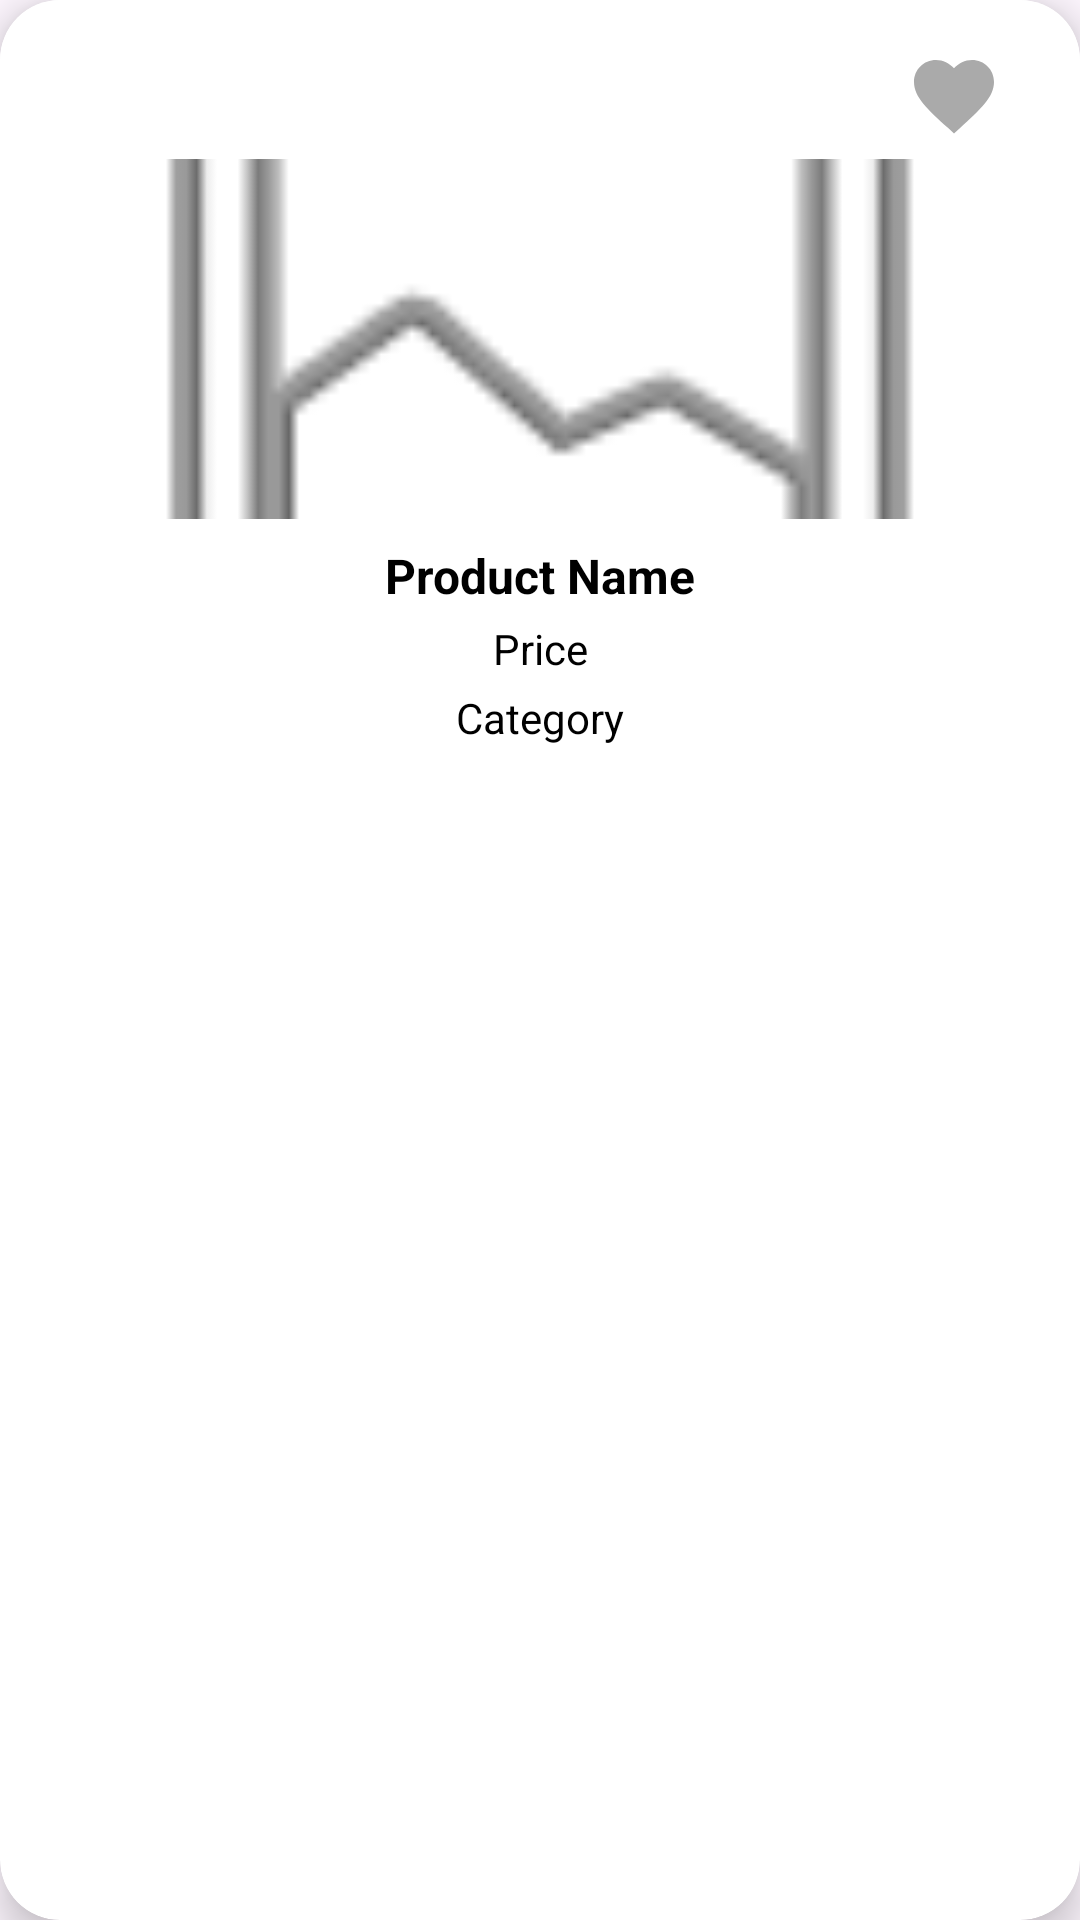

Produce the Android XML layout that renders to this screen, including the resource entries it uses.
<!-- AndroidManifest.xml: application theme Theme.AndroidMinorProject -->
<!-- res/layout/recycler_item.xml -->
<androidx.cardview.widget.CardView
    xmlns:android="http://schemas.android.com/apk/res/android"
    xmlns:tools="http://schemas.android.com/tools"
    android:layout_width="match_parent"
    android:layout_height="wrap_content"
    xmlns:app="http://schemas.android.com/apk/res-auto"
    android:id="@+id/recCard"
    android:layout_marginStart="12dp"
    android:layout_marginEnd="12dp"
    android:layout_marginHorizontal="10dp"
    android:layout_marginVertical="10dp"
    app:cardCornerRadius="20dp"
    app:cardElevation="8dp"
    android:background="@color/white">

    <LinearLayout
        android:layout_width="match_parent"
        android:layout_height="270dp"
        android:orientation="vertical"
        android:background="@color/white"
        android:padding="16dp">

        
        <ImageView
            android:id="@+id/wishlistHeart"
            android:layout_width="32dp"
            android:layout_height="32dp"
            android:layout_gravity="end|top"
            android:layout_marginEnd="10dp"
            android:layout_marginBottom="5dp"
            android:src="@drawable/ic_heart_gray"
        android:contentDescription="Wishlist Heart" />

        <ImageView
            android:id="@+id/productImage"
            android:layout_width="match_parent"
            android:layout_height="120dp"
            android:contentDescription="Product Image"
            android:scaleType="centerCrop"
            android:src="@android:drawable/ic_menu_gallery" />

        <TextView
            android:id="@+id/productName"
            android:layout_width="match_parent"
            android:layout_height="wrap_content"
            android:layout_marginTop="8dp"
            android:ellipsize="end"
            android:gravity="center"
            android:singleLine="true"
            android:text="Product Name"
            android:textSize="16sp"
            android:textColor="@color/black"
            android:textStyle="bold" />

        <TextView
            android:id="@+id/productPrice"
            android:layout_width="match_parent"
            android:layout_height="wrap_content"
            android:layout_marginTop="4dp"
            android:gravity="center_horizontal"
            android:text="Price"
            android:textColor="@color/black"
            android:textSize="14sp" />

        <TextView
            android:id="@+id/productCategory"
            android:layout_width="match_parent"
            android:layout_height="wrap_content"
            android:layout_marginTop="4dp"
            android:gravity="center_horizontal"
            android:textColor="@color/black"
            android:text="Category"
            android:textSize="14sp" />

        <TextView
            android:id="@+id/productDescription"
            android:layout_width="140dp"
            android:layout_height="1dp"
            android:layout_marginStart="36dp"
            android:layout_marginTop="225dp"
            android:layout_marginBottom="12dp"
            android:maxLines="5"
            android:text="desc"
            android:textColor="@color/black"
            android:textSize="18sp"
            android:visibility="invisible"
            tools:visibility="invisible" />

        <TextView
            android:id="@+id/productId"
            android:layout_width="wrap_content"
            android:layout_height="wrap_content"
            android:layout_marginLeft="100dp"
            android:text="Id"
            android:visibility="invisible"
            tools:visibility="invisible" />
        <TextView
            android:id="@+id/productQuantity"
            android:layout_width="wrap_content"
            android:layout_height="wrap_content"
            android:layout_marginLeft="100dp"
            android:text="Id"
            android:visibility="invisible"
            tools:visibility="invisible" />
    </LinearLayout>
</androidx.cardview.widget.CardView>
<!-- resources referenced by this layout -->
<resources>
  <color name="black">#000000</color>
  <color name="white">#FFFFFFFF</color>
  <!-- drawable ic_heart_gray (drawable) -->
  <vector xmlns:android="http://schemas.android.com/apk/res/android"
      android:width="24dp"
      android:height="24dp"
      android:viewportWidth="24"
      android:viewportHeight="24">
      <path
          android:fillColor="@android:color/darker_gray"
          android:pathData="M12,21.35l-1.45-1.32C5.4,15.36 2,12.28 2,8.5 2,5.42 4.42,3 7.5,3c1.74,0 3.41,0.81 4.5,2.09C13.09,3.81 14.76,3 16.5,3 19.58,3 22,5.42 22,8.5c0,3.78-3.4,6.86-8.55,11.54L12,21.35z"/>
  </vector>
  <style name="Theme.AndroidMinorProject" parent="Base.Theme.AndroidMinorProject">
      </style>
  <style name="Base.Theme.AndroidMinorProject" parent="Theme.Material3.DayNight.NoActionBar">
          
  
          <item name="colorPrimary">@color/lb</item>
      </style>
  <color name="lb">#56abf5</color>
</resources>
